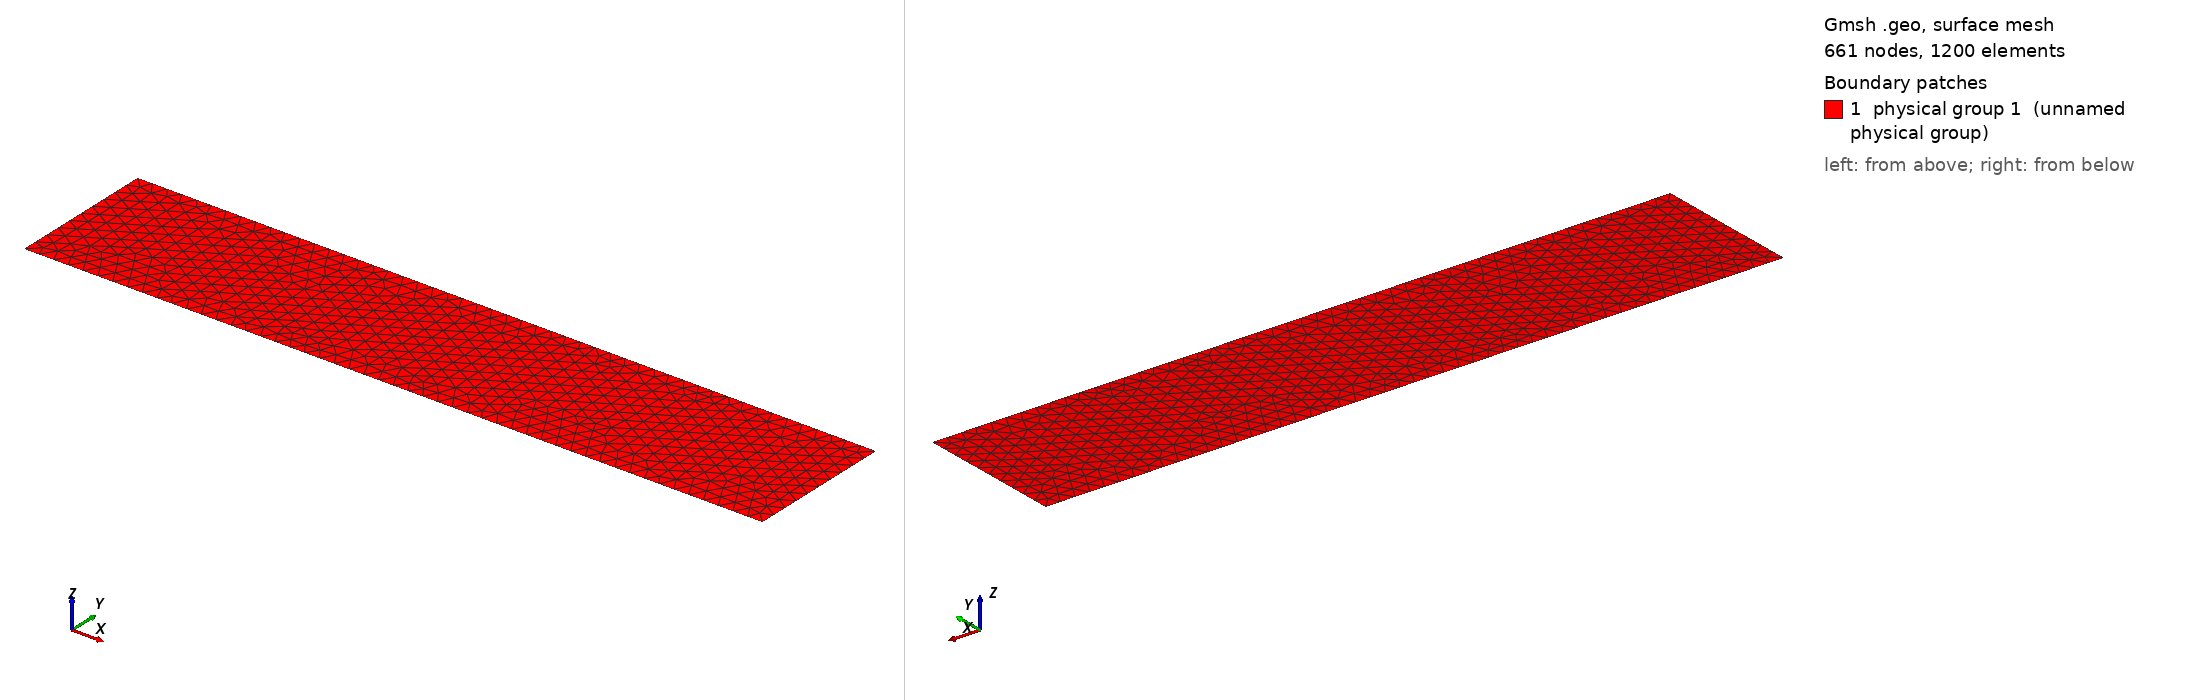

Gmsh geometry script, surface-meshed: 661 nodes, 1200 surface elements. Boundary patches (legend numbers): 1 physical group 1 (unnamed physical group). Left view from above one corner, right view from below the opposite corner. Legend entries are the model's physical surfaces. The drawing asked Gmsh for element sizes between 1% and 20% of the model's largest extent; the script's own settings can give other sizes.

=== beam.geo (drawn) ===
// This variable is a characteristic length and it controles the mesh size around a Point.
// It is possible to specify more than one variable for this purpose.
cl = 0.20;

// These variables control the dimensions
H = 2.;
L = 10.;

// Points contains the x, y and z coordinate and the characteristic length of the Point.
Point(1) = {0,0,0,cl};
Point(2) = {L,0,0,cl};
Point(3) = {L,H,0,cl};
Point(4) = {0.5*L,H,0,cl};
Point(5) = {0,H,0,cl};

// A Line is basically a connection between two Points. A good practice is to connect the
// Points in a counter-clockwise fashion.
Line(1) = {1,2};
Line(2) = {2,3};
Line(3) = {3,4};
Line(4) = {4,5};
Line(5) = {5,1};

// A Line Loop is the connection of Lines that defines an area. Again it is good practice
// to do this in a counter-clockwise fashion.
Line Loop(1) = {1,2,3,4,5};

// From the Line Loop it is now possible to create a surface, in this case a Plane Surface.
Plane Surface(1) = {1};

// From the Plane Surface a Physical Surface is generated, this makes is possible to only
// save elements which are defined on the area specified by the Line Loop.
Physical Surface(1) = {1};
